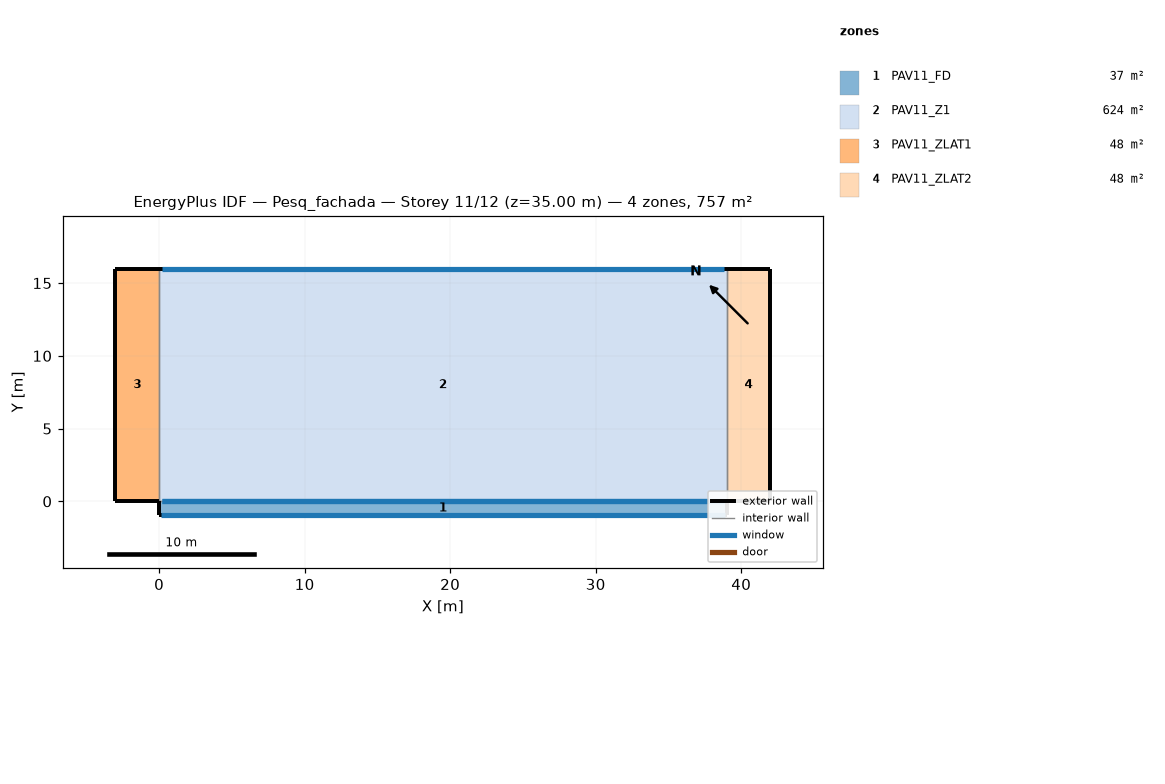
=== STOREY PLAN SPEC (per zone: floor XY polygon, exterior-wall plan segments, windows/doors) ===
zone 1: PAV11_FD  (37.1 m²)
  floor: (39.00, 0.00) (39.00, -0.95) (0.00, -0.95) (0.00, 0.00)
  exterior wall: (39.00, -0.95) – (39.00, 0.00)  [1.0 m]
  exterior wall: (0.00, 0.00) – (0.00, -0.95)  [1.0 m]
  exterior wall: (0.00, -0.95) – (39.00, -0.95)  [39.0 m]
    window: (0.10, -0.95) – (38.90, -0.95)  [128.0 m²]
  interior walls: 1
zone 2: PAV11_Z1  (624.0 m²)
  floor: (39.00, 16.00) (39.00, 0.00) (0.00, 0.00) (0.00, 16.00)
  exterior wall: (39.00, 16.00) – (0.00, 16.00)  [39.0 m]
    window: (38.80, 16.00) – (0.20, 16.00)  [40.5 m²]
  interior walls: 3
zone 3: PAV11_ZLAT1  (48.0 m²)
  floor: (0.00, 16.00) (0.00, 0.00) (-3.00, 0.00) (-3.00, 16.00)
  exterior wall: (0.00, 16.00) – (-3.00, 16.00)  [3.0 m]
  exterior wall: (-3.00, 0.00) – (0.00, 0.00)  [3.0 m]
  exterior wall: (-3.00, 16.00) – (-3.00, 0.00)  [16.0 m]
  interior walls: 1
zone 4: PAV11_ZLAT2  (48.0 m²)
  floor: (42.00, 16.00) (42.00, 0.00) (39.00, 0.00) (39.00, 16.00)
  exterior wall: (39.00, 0.00) – (42.00, 0.00)  [3.0 m]
  exterior wall: (42.00, 0.00) – (42.00, 16.00)  [16.0 m]
  exterior wall: (42.00, 16.00) – (39.00, 16.00)  [3.0 m]
  interior walls: 1

=== DERIVED (storey summary) ===
Building: Pesq_fachada
Storey: 11 of 12  (floor level z = 35.00 m)
Storey gross floor area: 757.0 m²
Zones on this storey: 4
  - PAV11_FD: floor 37.1 m²; exterior wall 40.9 m (143.2 m²); 1 window(s) 128.0 m²; WWR 89.4%
  - PAV11_Z1: floor 624.0 m²; exterior wall 39.0 m (136.5 m²); 1 window(s) 40.5 m²; WWR 29.7%
  - PAV11_ZLAT1: floor 48.0 m²; exterior wall 22.0 m (77.0 m²); WWR 0.0%
  - PAV11_ZLAT2: floor 48.0 m²; exterior wall 22.0 m (77.0 m²); WWR 0.0%
Zone adjacency (shared interzone walls):
  - PAV11_FD ↔ PAV11_Z1
  - PAV11_Z1 ↔ PAV11_ZLAT1
  - PAV11_Z1 ↔ PAV11_ZLAT2